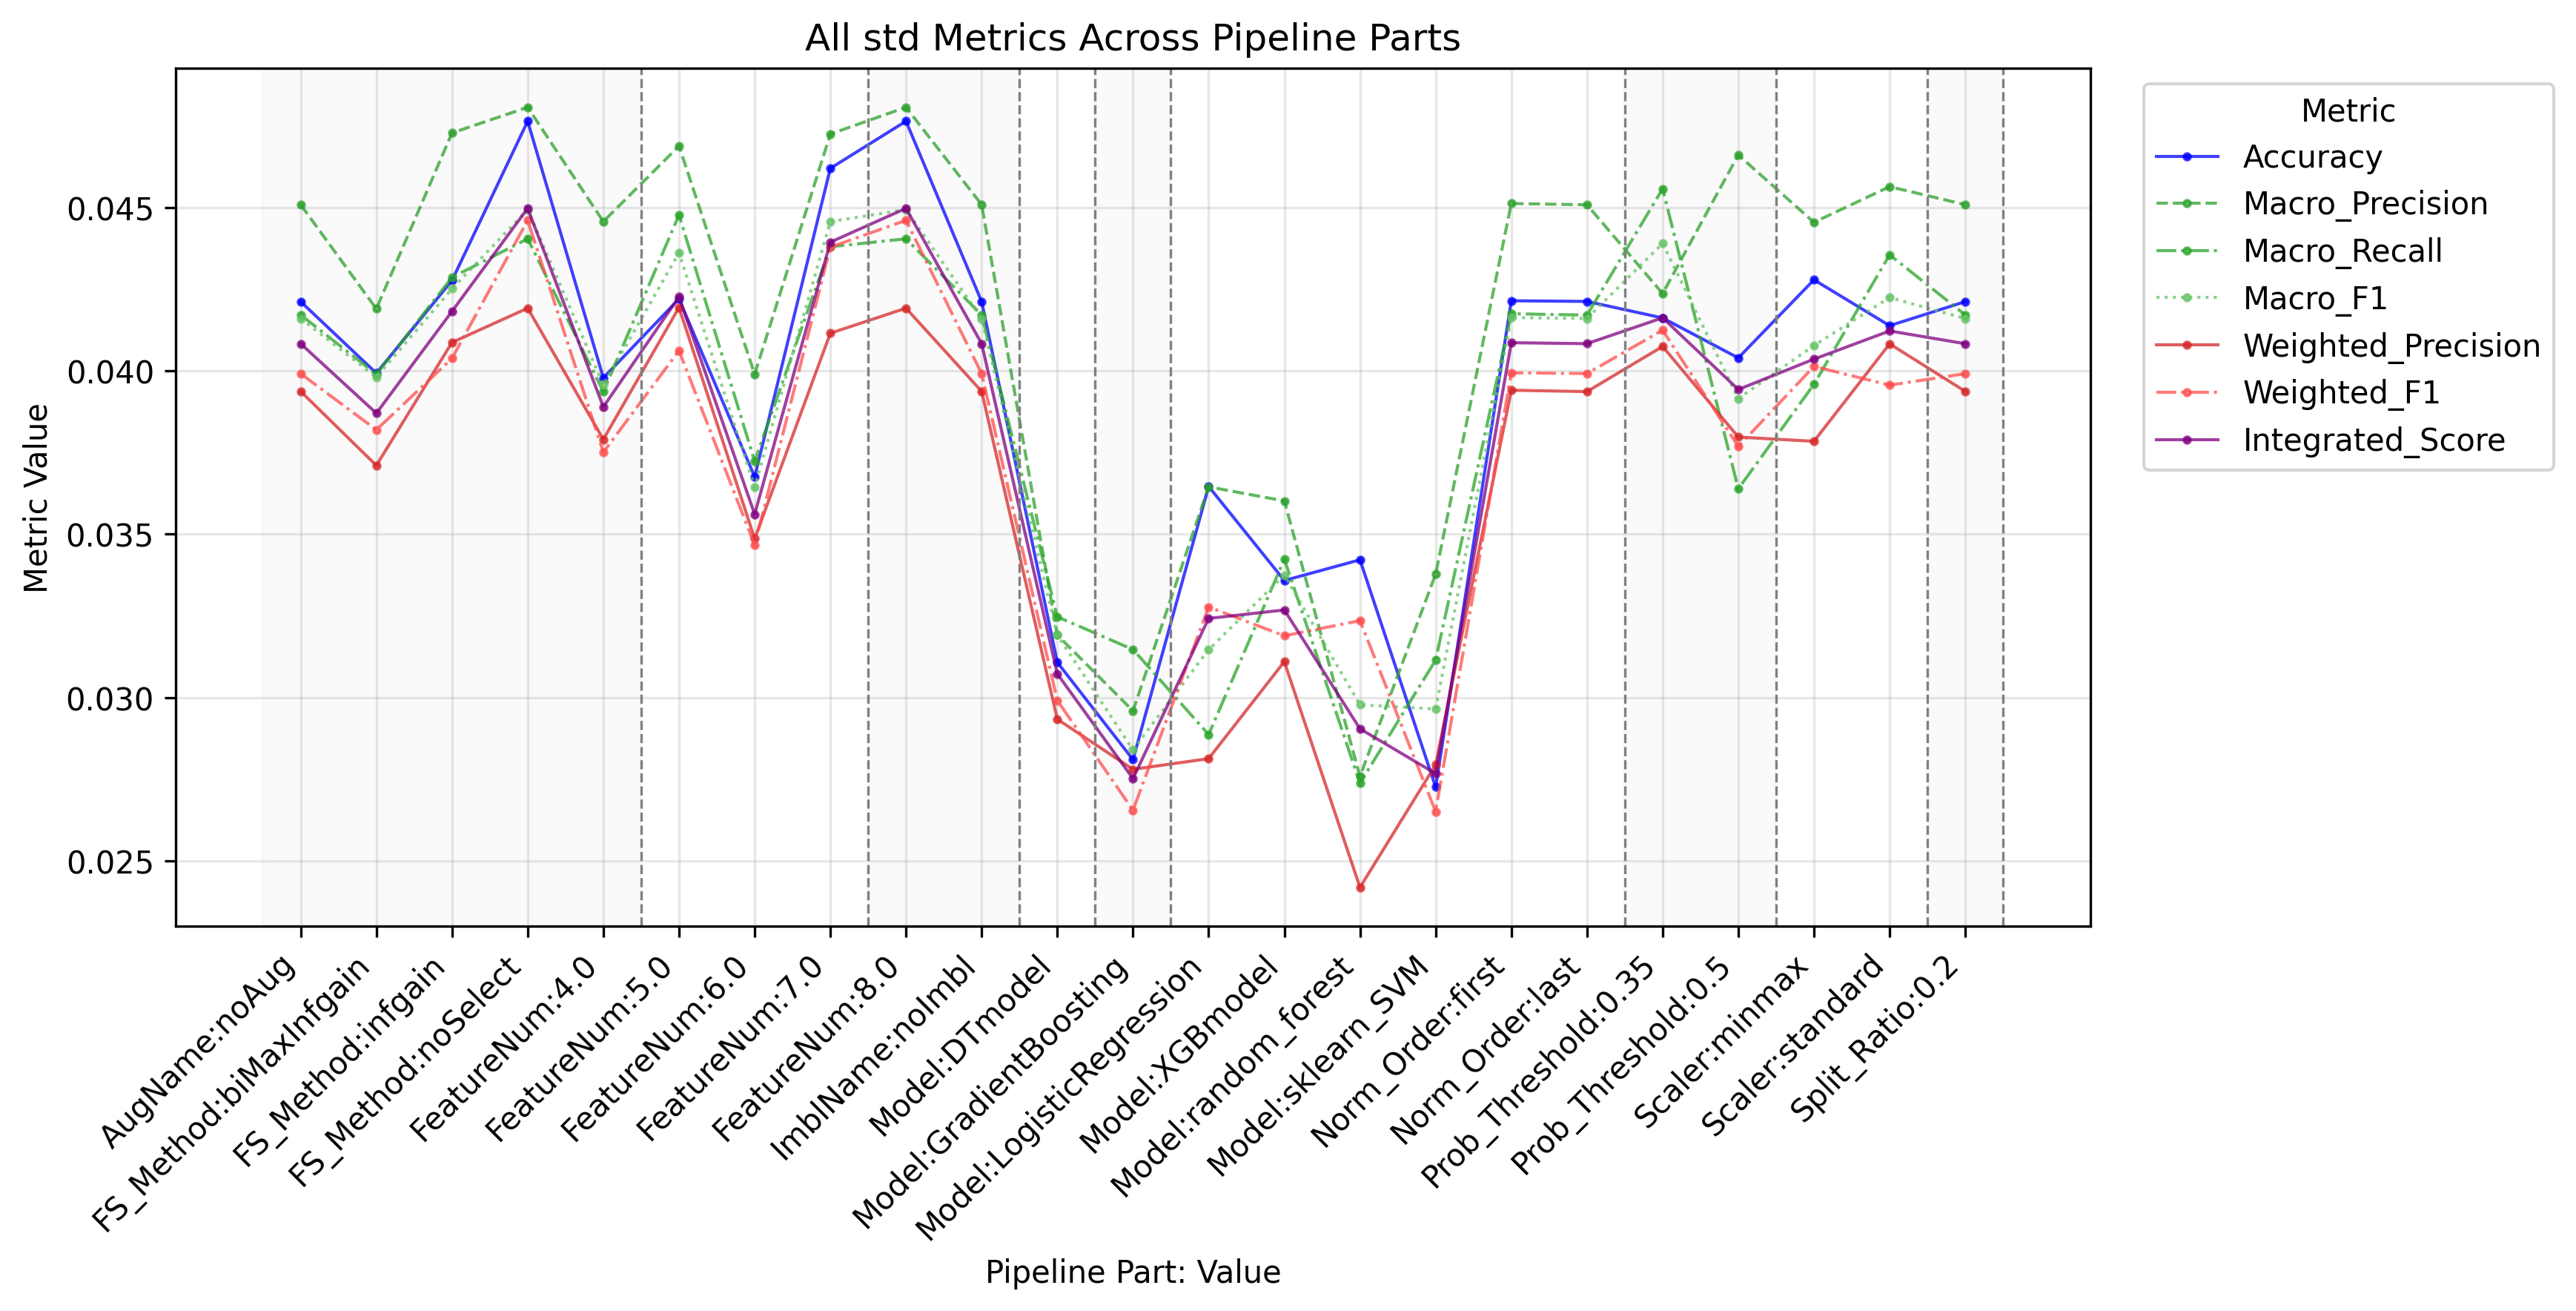

The file beside this chart, header and first rows:
PipelinePart, PartValue, Metric, Value
FeatureNum, 4.0, Accuracy, 0.03979
FeatureNum, 5.0, Accuracy, 0.0422
FeatureNum, 6.0, Accuracy, 0.03676
FeatureNum, 7.0, Accuracy, 0.0462
FeatureNum, 8.0, Accuracy, 0.04764
FeatureNum, 4.0, Macro_Precision, 0.04457
FeatureNum, 5.0, Macro_Precision, 0.04688
FeatureNum, 6.0, Macro_Precision, 0.0399
FeatureNum, 7.0, Macro_Precision, 0.04725
FeatureNum, 8.0, Macro_Precision, 0.04806
FeatureNum, 4.0, Macro_Recall, 0.03936
FeatureNum, 5.0, Macro_Recall, 0.04477
FeatureNum, 6.0, Macro_Recall, 0.03723
FeatureNum, 7.0, Macro_Recall, 0.0438
FeatureNum, 8.0, Macro_Recall, 0.04404
FeatureNum, 4.0, Macro_F1, 0.03957
FeatureNum, 5.0, Macro_F1, 0.04361
FeatureNum, 6.0, Macro_F1, 0.03644
FeatureNum, 7.0, Macro_F1, 0.04457
FeatureNum, 8.0, Macro_F1, 0.04493
FeatureNum, 4.0, Weighted_Precision, 0.0379
FeatureNum, 5.0, Weighted_Precision, 0.04194
FeatureNum, 6.0, Weighted_Precision, 0.03486
FeatureNum, 7.0, Weighted_Precision, 0.04115
FeatureNum, 8.0, Weighted_Precision, 0.04192
FeatureNum, 4.0, Weighted_Recall, 0.03979
FeatureNum, 5.0, Weighted_Recall, 0.0422
FeatureNum, 6.0, Weighted_Recall, 0.03676
FeatureNum, 7.0, Weighted_Recall, 0.0462
FeatureNum, 8.0, Weighted_Recall, 0.04764
FeatureNum, 4.0, Weighted_F1, 0.03751
FeatureNum, 5.0, Weighted_F1, 0.04062
FeatureNum, 6.0, Weighted_F1, 0.03467
FeatureNum, 7.0, Weighted_F1, 0.04378
FeatureNum, 8.0, Weighted_F1, 0.0446
FeatureNum, 4.0, Micro_Precision, 0.03979
FeatureNum, 5.0, Micro_Precision, 0.0422
FeatureNum, 6.0, Micro_Precision, 0.03676
FeatureNum, 7.0, Micro_Precision, 0.0462
FeatureNum, 8.0, Micro_Precision, 0.04764
FeatureNum, 4.0, Micro_Recall, 0.03979
FeatureNum, 5.0, Micro_Recall, 0.0422
FeatureNum, 6.0, Micro_Recall, 0.03676
FeatureNum, 7.0, Micro_Recall, 0.0462
FeatureNum, 8.0, Micro_Recall, 0.04764
FeatureNum, 4.0, Micro_F1, 0.03979
FeatureNum, 5.0, Micro_F1, 0.0422
FeatureNum, 6.0, Micro_F1, 0.03676
FeatureNum, 7.0, Micro_F1, 0.0462
FeatureNum, 8.0, Micro_F1, 0.04764
FeatureNum, 4.0, Integrated_Score, 0.0389
FeatureNum, 5.0, Integrated_Score, 0.04226
FeatureNum, 6.0, Integrated_Score, 0.03561
FeatureNum, 7.0, Integrated_Score, 0.04394
FeatureNum, 8.0, Integrated_Score, 0.04497
FS_Method, biMaxInfgain, Accuracy, 0.03993
FS_Method, infgain, Accuracy, 0.04277
FS_Method, noSelect, Accuracy, 0.04764
FS_Method, biMaxInfgain, Macro_Precision, 0.0419
FS_Method, infgain, Macro_Precision, 0.04728
... 193 more rows
